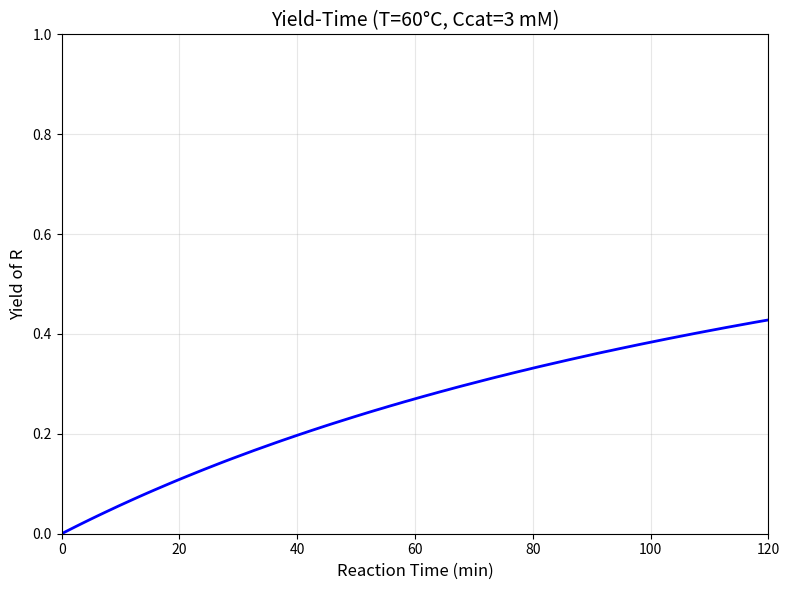
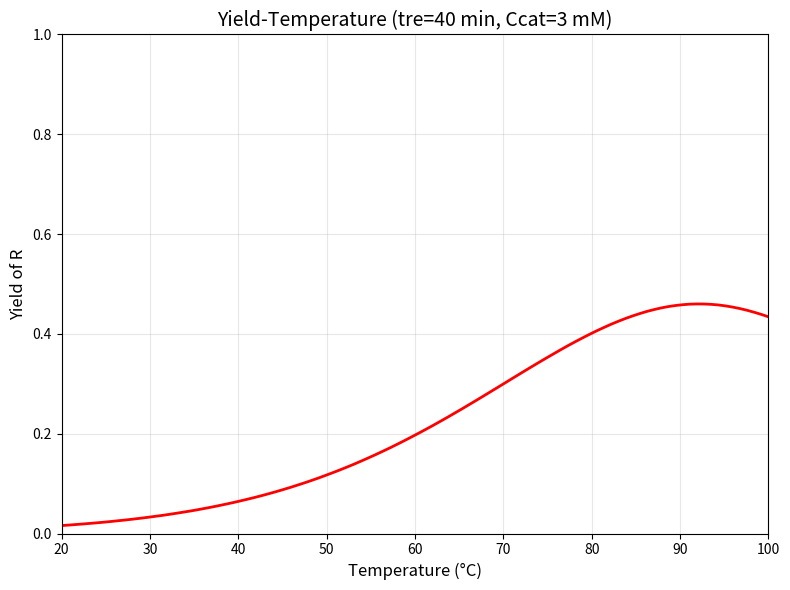
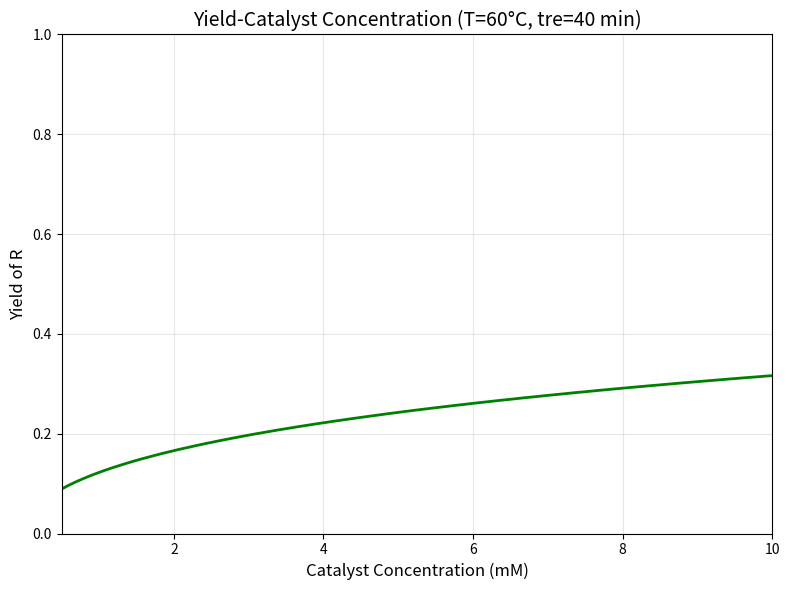

These charts were generated, in order, by the following Python code:
import numpy as np
from scipy.integrate import odeint # 你可能需要安装scipy, pip install scipy
import matplotlib.pyplot as plt

# 定义动力学反应模型函数
def kinetics(condition):
    """
    计算竞争副反应中目标产物的产率。
    参数:
    - condition: 包含 [T, tre, Ccat] 的列表，其中：
        - T: 温度 (°C)
        - tre: 反应时间 (min)
        - Ccat: 催化剂浓度 (mM)
    返回:
    - yield_R: 目标产物 R 的产率
    """
    # 反应物的初始浓度 (单位: M)
    CA0 = 0.167  # 反应物 A 的初始浓度 (M)
    CB0 = 0.250  # 反应物 B 的初始浓度 (M)
  
    # 主反应和竞争副反应的反应参数
    AR = 3.1e7   # 主反应的指前因子 (L^(1/2) mol^(−3/2) s^(−1))
    EAR = 55     # 主反应的活化能 (kJ/mol)
    EAS = 100    # 副反应的活化能 (kJ/mol)
    As = 1e12    # 副反应的指前因子 (L^(1/2) mol^(−3/2) s^(−1))
  
    # 解包条件：温度 (°C)、停留时间 (min) 和催化剂浓度 (mM)
    T = condition[0]
    tre = condition[1]
    Ccat = condition[2]

    # 单位转换：
    T = T + 273.15     # 将温度从摄氏度转换为开尔文
    tre = tre * 60     # 将停留时间从分钟转换为秒
    Ccat = Ccat / 1000 # 将催化剂浓度从 mM 转换为 g/L

    # 使用阿伦尼乌斯方程计算速率常数
    R = 8.314 # 气体常数 R J/(mol*K)
    kr = Ccat ** 0.5 * AR * np.exp(-EAR / (T * R / 1000))  # 主反应的速率常数
    ks = As * np.exp(-EAS / (T * R / 1000))                # 副反应的速率常数

    # 定义表示反应动力学的 ODE 系统
    def reaction(w, time):
        # 解包浓度：a = [A], b = [B], c = [产物 R], d = [副产物 S]
        a, b, c, d = w
  
        # 定义每个物种的变化率：
        f1 = -kr * a * b             # 反应物 A 的消耗率（仅主反应）
        f2 = -kr * a * b - ks * b    # 反应物 B 的消耗率（主反应和副反应）
        f3 = kr * a * b              # 产物 R 的生成率（主反应）
        f4 = ks * b                  # 副产物 S 的生成率（副反应）
        return [f1, f2, f3, f4]

    # 处理时间为0的情况
    if tre <= 0:
        return 0.0

    # 为数值积分创建时间数组
    # 模拟从 0 到 tre/10 秒，时间步长为 0.001 秒。
    # 注意：使用 tre/10 是一种建模选择，可能代表全部停留时间的一部分。
    time = np.arange(0, tre / 10, 0.001)

    # 确保时间数组不为空
    if len(time) == 0:
        return 0.0

    # 使用给定的初始条件求解 ODE 系统：
    # [A] 从 CA0 开始，[B] 从 CB0 开始，产物 [R] 和 [S] 均从 0 开始。
    re = odeint(reaction, (CA0, CB0, 0.0, 0.0), time)

    # 从模拟结果中提取产物 R 的最终浓度。
    # re[-1, :] 给出最后一个时间点；第三个元素（索引 2）对应 [R]。
    cr = re[-1, :][2]

    # 计算产物 R 相对于反应物 A 初始浓度的产率
    y = cr / CA0
  
    # 将计算出的产率四舍五入到小数点后4位
    yield_R = round(y, 4)
    return yield_R


def plot_yield_vs_time():
    """
    任务1：当温度为60°C、催化剂浓度为3 mM时，绘制反应产率随反应时间的变化曲线。
    """
    T = 60  # °C
    Ccat = 3  # mM

    # 反应时间范围：0 到 120 分钟
    time_range = np.linspace(0, 120, 100)
    yields = []

    for tre in time_range:
        condition = [T, tre, Ccat]
        y = kinetics(condition)
        yields.append(y)

    # 绘图
    plt.figure(figsize=(8, 6))
    plt.plot(time_range, yields, 'b-', linewidth=2)
    plt.xlabel('Reaction Time (min)', fontsize=12)
    plt.ylabel('Yield of R', fontsize=12)
    plt.title(f'Yield-Time (T={T}°C, Ccat={Ccat} mM)', fontsize=14)
    plt.grid(True, alpha=0.3)
    plt.xlim(0, 120)
    plt.ylim(0, 1)
    plt.tight_layout()
    plt.savefig('yield-time.png', dpi=300)
    plt.show()
    print("Task 1 plot saved to 'yield-time.png'")

    return time_range, yields


def plot_yield_vs_temperature():
    """
    任务2：当反应时间为40分钟、催化剂浓度为3 mM时，绘制反应产率随温度的变化曲线。
    """
    tre = 40  # min
    Ccat = 3  # mM

    # 温度范围：20 到 100 °C
    temp_range = np.linspace(20, 100, 100)
    yields = []

    for T in temp_range:
        condition = [T, tre, Ccat]
        y = kinetics(condition)
        yields.append(y)

    # 绘图
    plt.figure(figsize=(8, 6))
    plt.plot(temp_range, yields, 'r-', linewidth=2)
    plt.xlabel('Temperature (°C)', fontsize=12)
    plt.ylabel('Yield of R', fontsize=12)
    plt.title(f'Yield-Temperature (tre={tre} min, Ccat={Ccat} mM)', fontsize=14)
    plt.grid(True, alpha=0.3)
    plt.xlim(20, 100)
    plt.ylim(0, 1)
    plt.tight_layout()
    plt.savefig('yield-temperature.png', dpi=300)
    plt.show()
    print("Task 2 plot saved to 'yield-temperature.png'")

    return temp_range, yields


def plot_yield_vs_catalyst():
    """
    任务3：当温度为60°C、反应时间为40分钟时，绘制反应产率随催化剂浓度的变化曲线。
    """
    T = 60  # °C
    tre = 40  # min

    # 催化剂浓度范围：0.5 到 10 mM
    cat_range = np.linspace(0.5, 10, 100)
    yields = []

    for Ccat in cat_range:
        condition = [T, tre, Ccat]
        y = kinetics(condition)
        yields.append(y)

    # 绘图
    plt.figure(figsize=(8, 6))
    plt.plot(cat_range, yields, 'g-', linewidth=2)
    plt.xlabel('Catalyst Concentration (mM)', fontsize=12)
    plt.ylabel('Yield of R', fontsize=12)
    plt.title(f'Yield-Catalyst Concentration (T={T}°C, tre={tre} min)', fontsize=14)
    plt.grid(True, alpha=0.3)
    plt.xlim(0.5, 10)
    plt.ylim(0, 1)
    plt.tight_layout()
    plt.savefig('yield-catalyst.png', dpi=300)
    plt.show()
    print("Task 3 plot saved to 'yield-catalyst.png'")

    return cat_range, yields


def run_all_tasks():
    """
    运行所有三个任务
    """
    print("=" * 50)
    print("Running Task 1: Yield vs Reaction Time")
    print("=" * 50)
    plot_yield_vs_time()

    print("\n" + "=" * 50)
    print("Running Task 2: Yield vs Temperature")
    print("=" * 50)
    plot_yield_vs_temperature()

    print("\n" + "=" * 50)
    print("Running Task 3: Yield vs Catalyst Concentration")
    print("=" * 50)
    plot_yield_vs_catalyst()

    print("\n" + "=" * 50)
    print("All tasks completed!")
    print("=" * 50)


if __name__ == "__main__":
    run_all_tasks()
